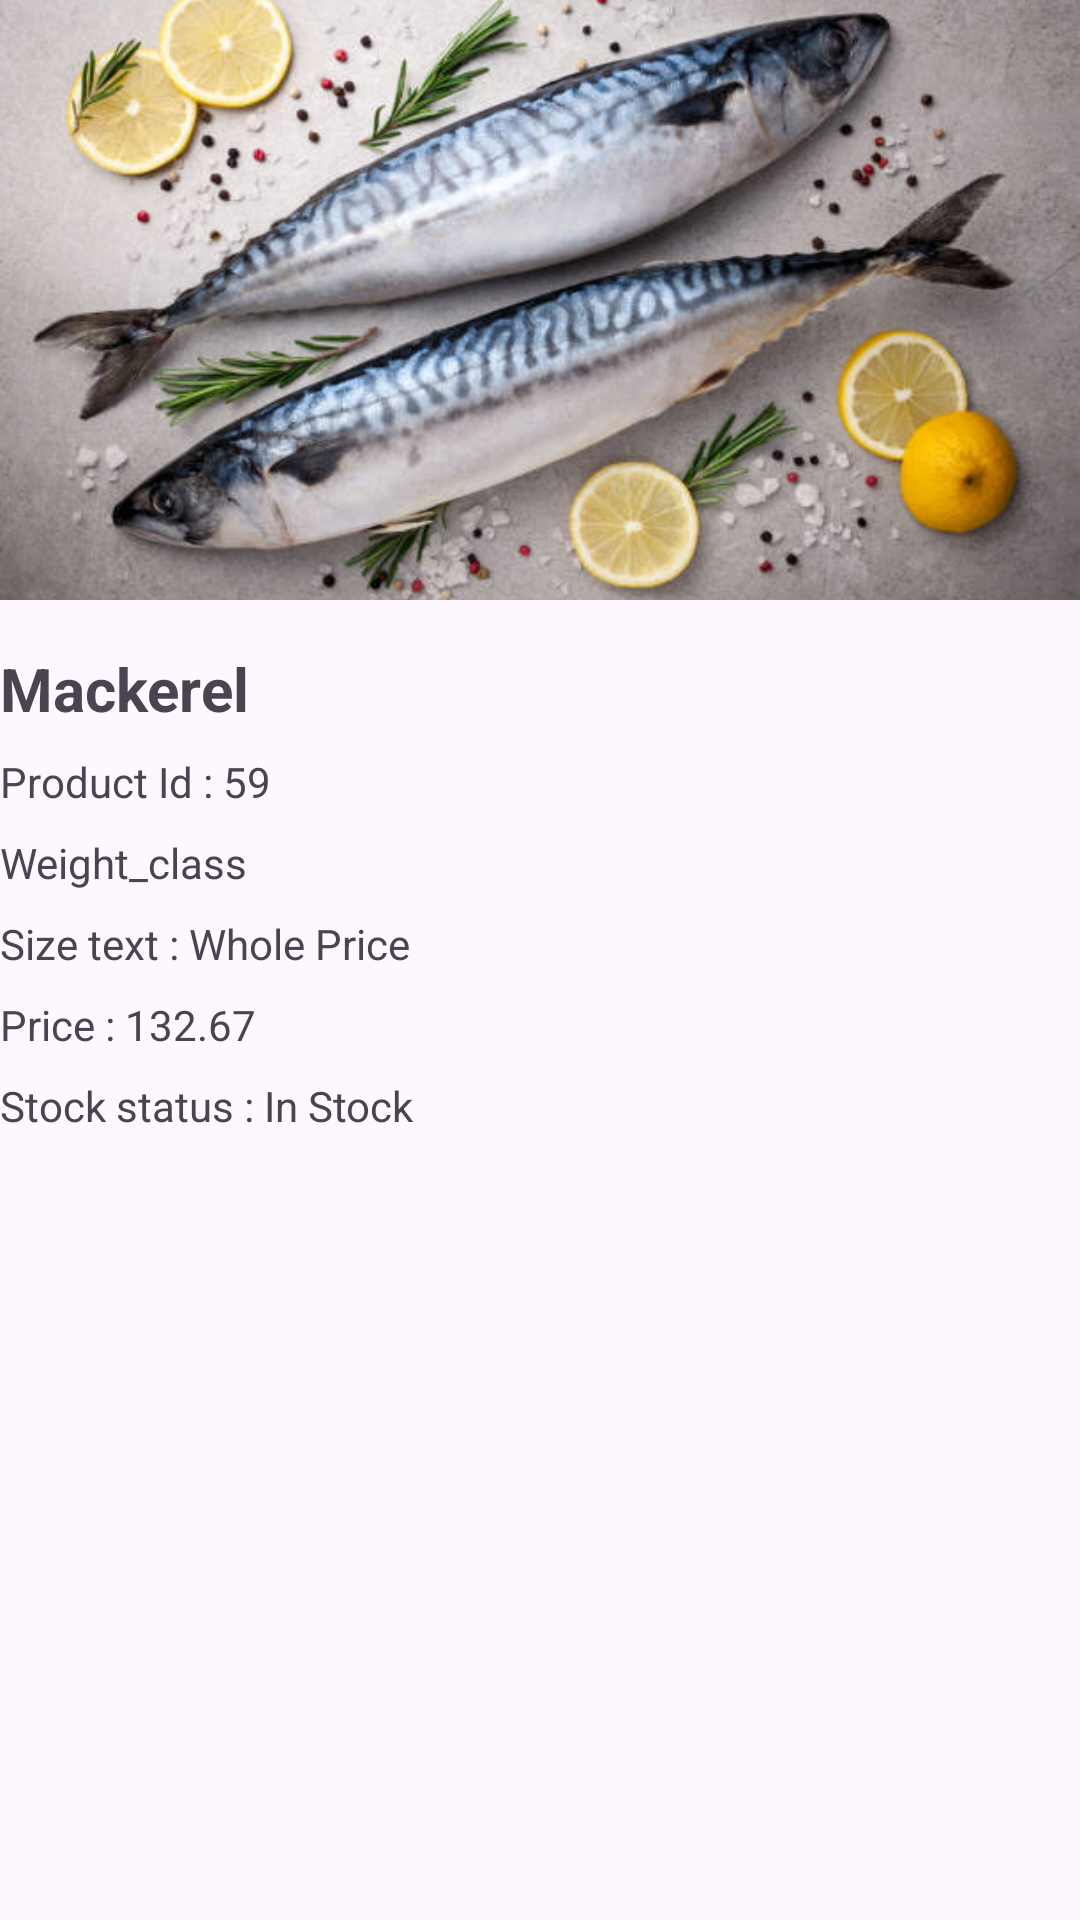

Layout XML and referenced resources for this Android screen:
<!-- AndroidManifest.xml: application theme Theme.BigFish1 -->
<!-- res/layout/activity_new_item.xml -->
<?xml version="1.0" encoding="utf-8"?>
<LinearLayout xmlns:android="http://schemas.android.com/apk/res/android"
    xmlns:app="http://schemas.android.com/apk/res-auto"
    xmlns:tools="http://schemas.android.com/tools"
    android:layout_width="match_parent"
    android:layout_height="match_parent"
    android:orientation="vertical"
    tools:context=".FreshArraivals.NewItemActivity">


    <ImageView
        android:id="@+id/imageView33"
        android:layout_width="match_parent"
        android:layout_height="200dp"
        android:scaleType="centerCrop"
        android:src="@drawable/img_13"
        />

    <TextView
        android:id="@+id/name1"
        android:layout_width="match_parent"
        android:layout_height="wrap_content"
        android:layout_below="@id/imageView33"
        android:text="Mackerel"
        android:textSize="20sp"
        android:textStyle="bold"
        android:paddingTop="16dp"/>

    <TextView
        android:id="@+id/product_id1"
        android:layout_width="match_parent"
        android:layout_height="wrap_content"
        android:layout_below="@id/FishCurry"
        android:text="Product Id : 59"
        android:paddingTop="8dp"/>

    <TextView
        android:id="@+id/weight_class1"
        android:layout_width="match_parent"
        android:layout_height="wrap_content"
        android:layout_below="@id/recipeid"
        android:text="Weight_class"
        android:paddingTop="8dp"/>

    <TextView
        android:id="@+id/size_text1"
        android:layout_width="match_parent"
        android:layout_height="wrap_content"
        android:layout_below="@id/ingredients2"
        android:text="Size text : Whole Price"
        android:paddingTop="8dp"/>

    <TextView
        android:id="@+id/price1"
        android:layout_width="wrap_content"
        android:layout_height="wrap_content"
        android:layout_below="@id/description2"
        android:text="Price : 132.67"
        android:paddingTop="8dp"/>

    <TextView
        android:id="@+id/stock_status1"
        android:layout_width="wrap_content"
        android:layout_height="wrap_content"
        android:layout_below="@id/timeTextView"
        android:text="Stock status : In Stock"
        android:paddingTop="8dp"/>

</LinearLayout>
<!-- resources referenced by this layout -->
<resources>
  <!-- drawable img_13: png bitmap (drawable, 484736 bytes) -->
  <style name="Theme.BigFish1" parent="Base.Theme.BigFish1" />
  <style name="Base.Theme.BigFish1" parent="Theme.Material3.DayNight.NoActionBar">
          
          
      </style>
</resources>
